Run: headless pygame with SDL's dummy video driver; simulated clock (each Clock.tick advances the game by its frame time, no real sleeping); random seed 0; keys injected as events and as key.get_pressed() state; no mouse input.
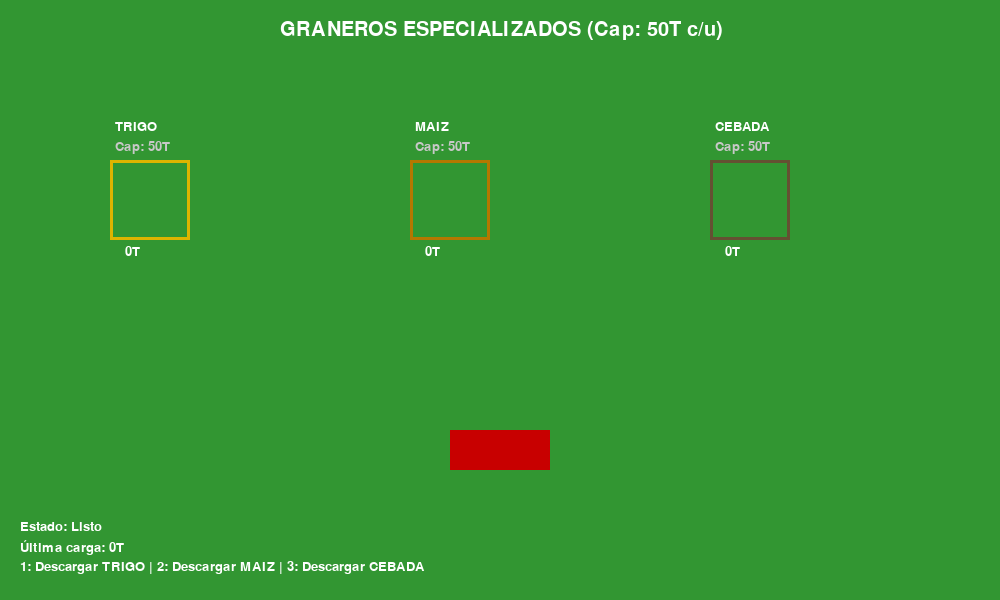
Frame 1 of 4 · flips 1–60 · no input
Frame 2 of 4 · flips 61–180 · tapped SPACE, RETURN · held RIGHT (→), D · screen unchanged from frame 1, image omitted
Frame 3 of 4 · flips 181–300 · held DOWN (↓), S · screen unchanged from frame 2, image omitted
Frame 4 of 4 · flips 301–420 · held LEFT (←), A, UP (↑), W · screen unchanged from frame 3, image omitted

The pygame program that drew these frames:

import pygame
import sys
import random
from enum import Enum
from dataclasses import dataclass


class TipoGrano(Enum):
    TRIGO = 1
    MAIZ = 2
    CEBADA = 3


@dataclass
class Almacen:
    capacidad_max: int
    tipo_grano_asignado: TipoGrano  # Tipo fijo para este granero
    cantidad: int = 0
    x: int = 0
    y: int = 0

    def puede_agregar(self, tipo: TipoGrano, cantidad: int) -> bool:
        # Solo permite si el tipo coincide con su asignación y hay espacio
        return self.tipo_grano_asignado == tipo and (self.cantidad + cantidad) <= self.capacidad_max

    def agregar(self, tipo: TipoGrano, cantidad: int) -> bool:
        if self.puede_agregar(tipo, cantidad):
            self.cantidad += cantidad
            return True
        return False


class Granero:
    def __init__(self, ancho=1000, alto=600):
        pygame.init()
        self.pantalla = pygame.display.set_mode((ancho, alto))
        pygame.display.set_caption("Sistema de Granero - Especializado por Grano")
        self.reloj = pygame.time.Clock()
        self.fuente = pygame.font.Font(None, 20)
        self.fuente_grande = pygame.font.Font(None, 30)

        # Cada almacén nace con un tipo de grano asignado de forma fija
        self.almacenes = [
            Almacen(50, TipoGrano.TRIGO, x=150, y=200),
            Almacen(50, TipoGrano.MAIZ, x=450, y=200),
            Almacen(50, TipoGrano.CEBADA, x=750, y=200)
        ]

        self.camion_x = 500
        self.camion_y = 450
        self.capacidad_total_sistema = 150
        self.ultima_carga = 0
        self.mensaje_error = ""
        self.corriendo = True

    def dibujar_almacenes(self):
        colores = {
            TipoGrano.TRIGO: (220, 180, 0),
            TipoGrano.MAIZ: (180, 120, 0),
            TipoGrano.CEBADA: (100, 80, 50)
        }

        for alm in self.almacenes:
            # Color del borde según el grano asignado para identificarlo
            color_borde = colores[alm.tipo_grano_asignado]
            pygame.draw.rect(self.pantalla, color_borde, (alm.x - 40, alm.y - 40, 80, 80), 3)

            # Relleno
            if alm.cantidad > 0:
                altura_relleno = int((alm.cantidad / alm.capacidad_max) * 60)
                pygame.draw.rect(self.pantalla, color_borde,
                                 (alm.x - 35, alm.y + 15 - altura_relleno, 70, altura_relleno))

            # Etiquetas de tipo y capacidad
            texto_tipo = self.fuente.render(f"{alm.tipo_grano_asignado.name}", True, (255, 255, 255))
            texto_cap = self.fuente.render(f"Cap: {alm.capacidad_max}T", True, (200, 200, 200))
            texto_cant = self.fuente.render(f"{alm.cantidad}T", True, (255, 255, 255))

            self.pantalla.blit(texto_tipo, (alm.x - 35, alm.y - 80))
            self.pantalla.blit(texto_cap, (alm.x - 35, alm.y - 60))
            self.pantalla.blit(texto_cant, (alm.x - 25, alm.y + 45))

    def dibujar_interfaz(self):
        self.pantalla.fill((50, 150, 50))
        self.dibujar_almacenes()

        # Camion (dibujo simple)
        pygame.draw.rect(self.pantalla, (200, 0, 0), (self.camion_x - 50, self.camion_y - 20, 100, 40))

        titulo = self.fuente_grande.render("GRANEROS ESPECIALIZADOS (Cap: 50T c/u)", True, (255, 255, 255))
        self.pantalla.blit(titulo, (280, 20))

        instrucciones = [
            "1: Descargar TRIGO | 2: Descargar MAIZ | 3: Descargar CEBADA",
            f"Última carga: {self.ultima_carga}T",
            f"Estado: {self.mensaje_error if self.mensaje_error else 'Listo'}"
        ]

        for i, instr in enumerate(instrucciones):
            color_texto = (255, 100, 100) if "Error" in instr or "lleno" in instr else (255, 255, 255)
            texto = self.fuente.render(instr, True, color_texto)
            self.pantalla.blit(texto, (20, 560 - i * 20))

        pygame.display.flip()

    def descargar_grano(self, tipo: TipoGrano):
        cantidad = random.choice([10, 20])
        self.ultima_carga = cantidad
        exito = False

        for alm in self.almacenes:
            if alm.tipo_grano_asignado == tipo:
                if alm.agregar(tipo, cantidad):
                    self.mensaje_error = f"Éxito: +{cantidad}T de {tipo.name}"
                    exito = True
                else:
                    self.mensaje_error = f"Error: Almacén de {tipo.name} lleno o sin espacio"
                break

        if not exito and not self.mensaje_error:
            self.mensaje_error = "Error: Tipo de grano no reconocido"

    def ejecutar(self):
        while self.corriendo:
            for evento in pygame.event.get():
                if evento.type == pygame.QUIT:
                    self.corriendo = False
                elif evento.type == pygame.KEYDOWN:
                    if evento.key == pygame.K_1:
                        self.descargar_grano(TipoGrano.TRIGO)
                    elif evento.key == pygame.K_2:
                        self.descargar_grano(TipoGrano.MAIZ)
                    elif evento.key == pygame.K_3:
                        self.descargar_grano(TipoGrano.CEBADA)

            self.dibujar_interfaz()
            self.reloj.tick(60)

        pygame.quit()
        sys.exit()


if __name__ == "__main__":
    granero = Granero()
    granero.ejecutar()
